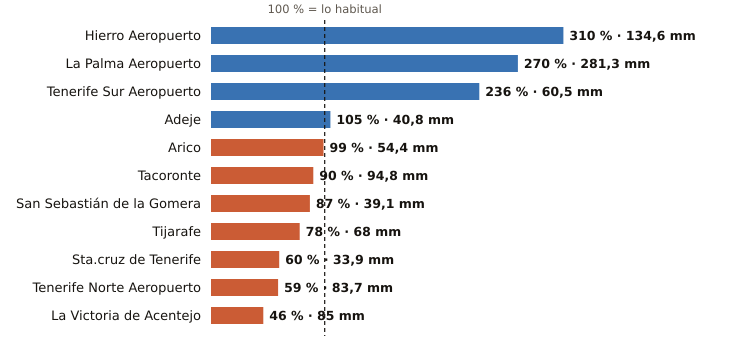

The file beside this chart, header and first rows:
estacion, provincia, indicativo, mm_otono, referencia_mm, pct, periodo_referencia, hasta, hora
Hierro Aeropuerto, Santa Cruz de Tenerife, C929I, 134.6, 43.4, 310, 1991-2020, 2026-11-25, 23
La Palma Aeropuerto, Santa Cruz de Tenerife, C139E, 281.3, 104.3, 270, 1991-2020, 2026-11-25, 23
Tenerife Sur Aeropuerto, Santa Cruz de Tenerife, C429I, 60.5, 25.6, 236, 1991-2020, 2026-11-25, 23
Adeje, Santa Cruz de Tenerife, C419X, 40.8, 38.8, 105, 1991-2020, 2026-11-25, 21
Arico, Santa Cruz de Tenerife, C428T, 54.4, 54.9, 99, 2009-2025, 2026-11-25, 22
Tacoronte, Santa Cruz de Tenerife, C458A, 94.8, 104.8, 90, 1991-2025, 2026-11-25, 22
San Sebastián de la Gomera, Santa Cruz de Tenerife, C329Z, 39.1, 44.9, 87, 1991-2020, 2026-11-25, 23
Tijarafe, Santa Cruz de Tenerife, C117Z, 68.0, 87.5, 78, 2009-2025, 2026-11-25, 23
Sta.cruz de Tenerife, Santa Cruz de Tenerife, C449C, 33.9, 56.5, 60, 1991-2020, 2026-11-25, 23
Tenerife Norte Aeropuerto, Santa Cruz de Tenerife, C447A, 83.7, 140.7, 59, 1991-2020, 2026-11-25, 23
La Victoria de Acentejo, Santa Cruz de Tenerife, C457I, 85.0, 183.6, 46, 2009-2025, 2026-11-25, 23
